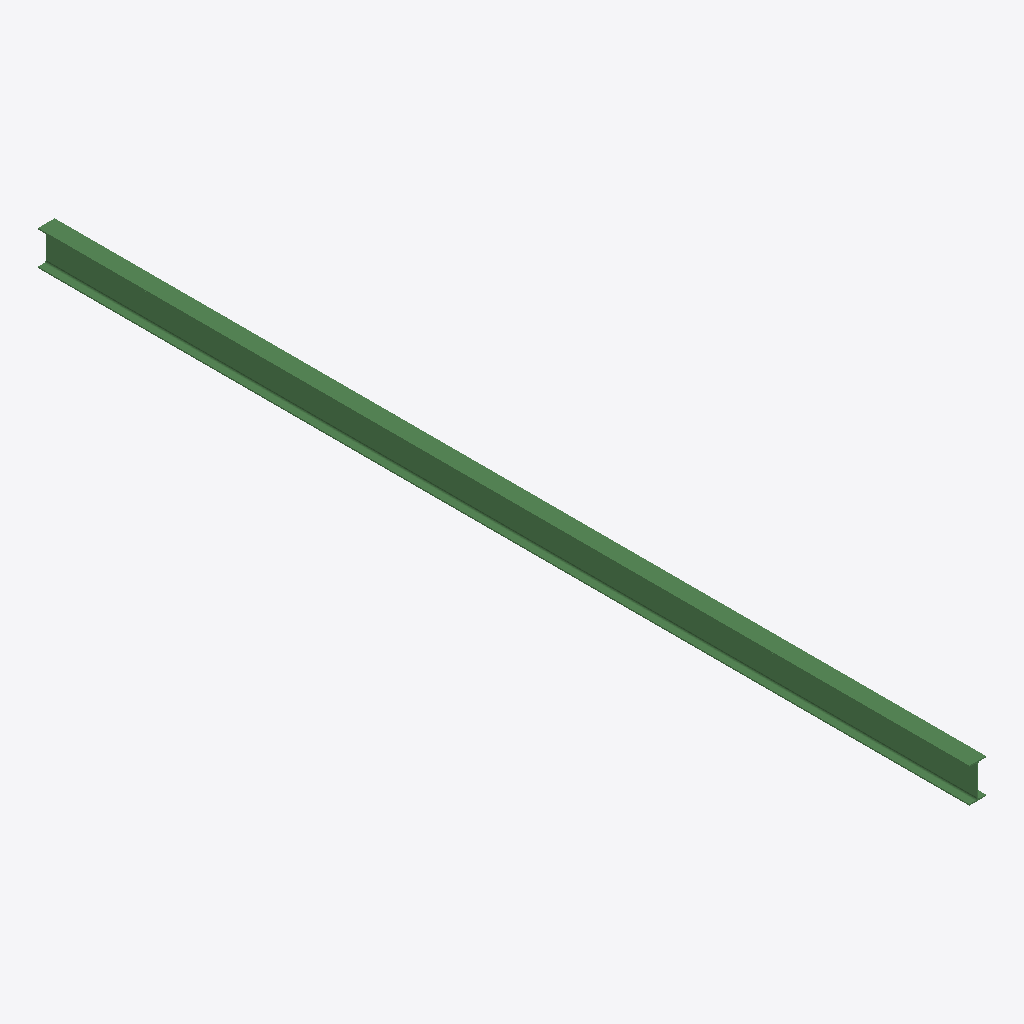
Isometric view of an IFC building model (IFC-SPF (STEP), schema IFC2X3, length unit millimetre), seen from the south-west, elements coloured by IFC class: 1 beam (green).
Extent 0.2 m × 8.9 m × 0.3 m (x, y, z). Storeys (1): Undefined at 0.00 m. Elements (1): 1 IfcBeam.

HEADER;
FILE_DESCRIPTION(('ViewDefinition[AISC_Steel_Detailing]','Option [BaseQuantities:Off]','Option [GridExport:On]','Option [Assemblies:Off]','Option [Bolts:On]','Option [Rebars:On]','Option [PourObjects:Off]','Option [Welds:On]','Option [SurfaceTreatments:On]','Option [LocationBy:0]','Option [ViewColors:Off]','Option [SectionedSpine:Off]','[2 more]'),'2;1');
FILE_NAME('b_312_Qty_1.ifc','2026-05-16T11:53:13',('GIOVANNIPC\\gcorrea'),('Structural Designer'),'IFC Database version: Work','Tekla Structures 2020 Service Pack 5, IFC Export','');
FILE_SCHEMA(('IFC2X3'));
ENDSEC;
DATA;
#37=IFCPROJECT('2G7ZFDNE16yBDU14FA92Me',#5,'Proyecto',$,$,$,$,(#11),#36);
#39=IFCSITE('2xvEzEinjBTea80yOTcujY',#5,'Obra',$,$,#38,$,$,.ELEMENT.,$,$,$,$,$);
#41=IFCBUILDING('0AKGExGafF5RLZbXMAa1r7',#5,'Undefined',$,$,#40,$,$,.ELEMENT.,$,$,$);
#43=IFCBUILDINGSTOREY('29hdEUCErFze9E_VIAceOd',#5,'Undefined',$,$,#42,$,$,.ELEMENT.,0.0);
#69=IFCBEAM('1299BsYprEUeUlq11xxeL1',#44,'BEAM','IPE330','IPE330',#48,#68,'ID422492f6-8b3d-4e7a-87af-d0107bee8541');
ENDSEC;
